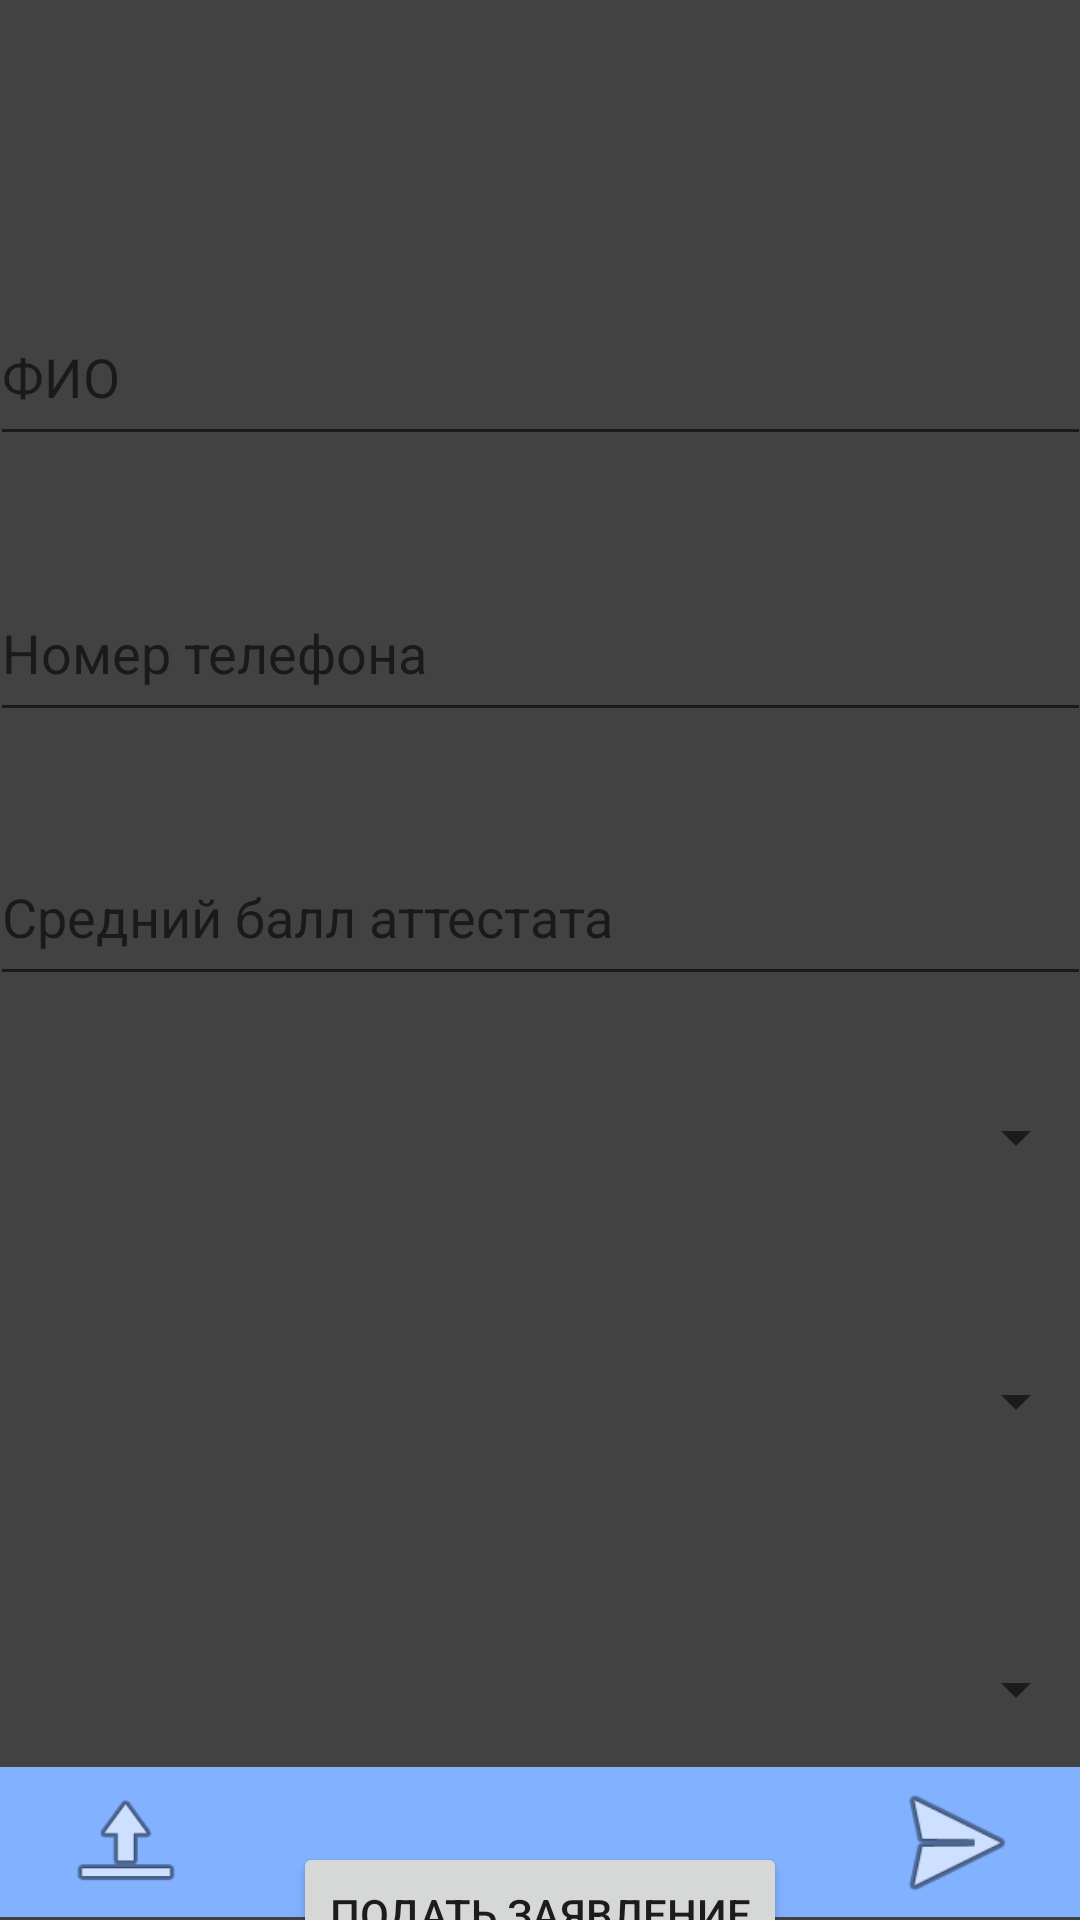

Here is an Android app screen rendered from its layout file. Give the layout XML and the strings, colors and styles it references.
<!-- AndroidManifest.xml: application theme Theme.PriemKomis -->
<!-- res/layout/activity_podacha.xml -->
<?xml version="1.0" encoding="utf-8"?>
<androidx.constraintlayout.widget.ConstraintLayout xmlns:android="http://schemas.android.com/apk/res/android"
    xmlns:app="http://schemas.android.com/apk/res-auto"
    xmlns:tools="http://schemas.android.com/tools"
    android:layout_width="match_parent"
    android:layout_height="match_parent"
    android:background="#434242"
    tools:context=".PodachaAct">

    <EditText
        android:id="@+id/FIO"
        android:layout_width="367dp"
        android:layout_height="56dp"
        android:layout_marginTop="96dp"
        android:ems="10"
        android:hint="ФИО"
        android:inputType="textPersonName"
        app:layout_constraintEnd_toEndOf="parent"
        app:layout_constraintHorizontal_bias="0.547"
        app:layout_constraintStart_toStartOf="parent"
        app:layout_constraintTop_toTopOf="parent"
        android:maxLength="50"
        />

    <EditText
        android:id="@+id/NumberPhone"
        android:layout_width="367dp"
        android:layout_height="56dp"
        android:layout_marginTop="188dp"
        android:ems="10"
        android:hint="Номер телефона"
        app:layout_constraintEnd_toEndOf="parent"
        app:layout_constraintHorizontal_bias="0.545"
        app:layout_constraintStart_toStartOf="parent"
        app:layout_constraintTop_toTopOf="parent"
        android:inputType="number"
        android:maxLength="11"
        />

    <EditText
        android:id="@+id/BallAttestata"
        android:layout_width="367dp"
        android:layout_height="56dp"
        android:layout_marginTop="276dp"
        android:ems="10"
        android:hint="Средний балл аттестата"
        android:inputType="textPersonName"
        app:layout_constraintEnd_toEndOf="parent"
        app:layout_constraintHorizontal_bias="0.545"
        app:layout_constraintStart_toStartOf="parent"
        app:layout_constraintTop_toTopOf="parent" />

    <Spinner
        android:id="@+id/spin"
        android:layout_width="365dp"
        android:layout_height="62dp"
        android:layout_marginTop="104dp"
        app:layout_constraintEnd_toEndOf="parent"
        app:layout_constraintHorizontal_bias="0.565"
        app:layout_constraintStart_toStartOf="parent"
        app:layout_constraintTop_toBottomOf="@+id/BallAttestata"

       />

    <Spinner
        android:id="@+id/spin3"
        android:layout_width="365dp"
        android:layout_height="62dp"
        android:layout_marginTop="200dp"
        app:layout_constraintEnd_toEndOf="parent"
        app:layout_constraintHorizontal_bias="0.565"
        app:layout_constraintStart_toStartOf="parent"
        app:layout_constraintTop_toBottomOf="@+id/BallAttestata" />

    <Spinner
        android:id="@+id/spin2"
        android:layout_width="365dp"
        android:layout_height="62dp"
        android:layout_marginTop="16dp"
        app:layout_constraintEnd_toEndOf="parent"
        app:layout_constraintHorizontal_bias="0.565"
        app:layout_constraintStart_toStartOf="parent"
        app:layout_constraintTop_toBottomOf="@+id/BallAttestata" />

    <Button
        android:id="@+id/button"
        android:layout_width="wrap_content"
        android:layout_height="wrap_content"
        android:layout_marginTop="116dp"
        android:text="Подать заявление"
        app:layout_constraintEnd_toEndOf="parent"
        app:layout_constraintStart_toStartOf="parent"
        app:layout_constraintTop_toBottomOf="@+id/spin" />

    <LinearLayout
        android:layout_width="415dp"
        android:layout_height="50dp"
        android:layout_marginStart="1dp"
        android:layout_marginEnd="1dp"
        android:layout_marginBottom="1dp"
        android:background="#82B1FF"
        android:orientation="horizontal"
        app:layout_constraintBottom_toBottomOf="parent"
        app:layout_constraintEnd_toEndOf="parent"
        app:layout_constraintStart_toStartOf="parent">

        <LinearLayout
            android:layout_width="match_parent"
            android:layout_height="match_parent"
            android:layout_weight="1"
            android:orientation="vertical">

            <ImageView
                android:id="@+id/imageViewPodacha"
                android:layout_width="42dp"
                android:layout_height="wrap_content"
                android:layout_gravity="center"
                android:layout_weight="1"
                app:srcCompat="@android:drawable/ic_menu_upload" />

        </LinearLayout>

        <LinearLayout
            android:layout_width="match_parent"
            android:layout_height="match_parent"
            android:layout_weight="1"
            android:orientation="vertical" />

        <LinearLayout
            android:layout_width="match_parent"
            android:layout_height="match_parent"
            android:layout_weight="1"
            android:orientation="vertical">

            <ImageView
                android:id="@+id/imageViewDopInfo"
                android:layout_width="64dp"
                android:layout_height="wrap_content"
                android:layout_gravity="center"
                android:layout_weight="1"
                app:srcCompat="@android:drawable/ic_menu_send" />
        </LinearLayout>

    </LinearLayout>

</androidx.constraintlayout.widget.ConstraintLayout>
<!-- resources referenced by this layout -->
<resources>
  <style name="Theme.PriemKomis" parent="Theme.MaterialComponents.DayNight.NoActionBar">
          
          <item name="colorPrimary">@color/purple_500</item>
          <item name="colorPrimaryVariant">@color/purple_700</item>
          <item name="colorOnPrimary">@color/white</item>
          
          <item name="colorSecondary">@color/teal_200</item>
          <item name="colorSecondaryVariant">@color/teal_700</item>
          <item name="colorOnSecondary">@color/black</item>
          
          <item name="android:statusBarColor">?attr/colorPrimaryVariant</item>
          
      </style>
  <!-- not gathered from this repository: default colours our renderer supplied (Android Studio template values) -->
  <color name="purple_500">#FF6200EE</color>
  <color name="purple_700">#FF3700B3</color>
  <color name="teal_200">#FF03DAC5</color>
  <color name="teal_700">#FF018786</color>
  <color name="black">#FF000000</color>
  <color name="white">#FFFFFFFF</color>
</resources>
